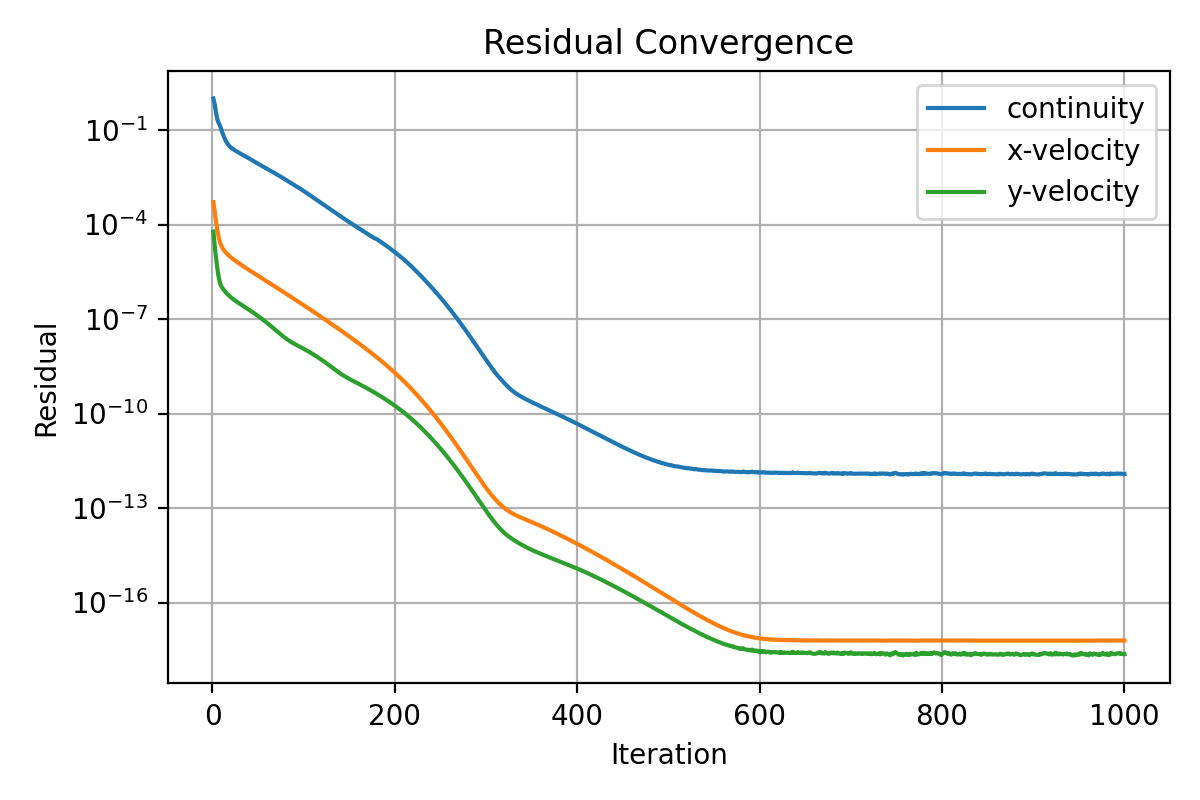

Source data for this figure (header and first rows):
iter, continuity, x-velocity, y-velocity
1, 1.0, 0.0005106, 5.955790690173397e-05
2, 0.7558, 0.0003054, 2.864229159145223e-05
3, 0.5225, 0.000183, 1.477722630745891e-05
4, 0.3382, 0.0001158, 8.102592635261911e-06
5, 0.2427, 7.526878945234723e-05, 4.751250543221875e-06
6, 0.1896, 5.168394073462529e-05, 2.954738651144064e-06
7, 0.164, 3.769087194130859e-05, 1.980057754505248e-06
8, 0.1425, 2.909501638810007e-05, 1.487258711171304e-06
9, 0.1194, 2.384910302766481e-05, 1.202458626416702e-06
10, 0.09722, 2.020188902292746e-05, 1.054276076045259e-06
11, 0.07909, 1.773543976607958e-05, 9.50495081580058e-07
12, 0.06718, 1.596169298234777e-05, 8.677228846315182e-07
13, 0.05705, 1.453034380301679e-05, 7.973642337386719e-07
14, 0.04909, 1.342150713862035e-05, 7.314675790646198e-07
15, 0.04306, 1.247295870381515e-05, 6.752926459435822e-07
16, 0.03858, 1.165364600133556e-05, 6.289231643971317e-07
17, 0.03507, 1.093547412928953e-05, 5.888121045765039e-07
18, 0.03213, 1.028523843768991e-05, 5.539296621871034e-07
19, 0.02977, 9.704072659737994e-06, 5.221728644389787e-07
20, 0.02798, 9.173694454533162e-06, 4.93121924428043e-07
21, 0.02659, 8.690528788435085e-06, 4.662328188470727e-07
22, 0.02536, 8.241758453597205e-06, 4.416179750809421e-07
23, 0.02419, 7.828090266660322e-06, 4.18756598473545e-07
24, 0.02317, 7.444314541318511e-06, 3.981187424884658e-07
25, 0.0222, 7.084684889536569e-06, 3.799176573730238e-07
26, 0.02131, 6.750190669033159e-06, 3.629644806473435e-07
27, 0.02049, 6.43492394442292e-06, 3.474873510227765e-07
28, 0.01972, 6.138963633550905e-06, 3.327981075622581e-07
29, 0.01901, 5.860651823233885e-06, 3.18693859253534e-07
30, 0.01833, 5.598057922190684e-06, 3.053207263558943e-07
31, 0.01764, 5.350340476615816e-06, 2.925233213138037e-07
32, 0.01696, 5.116113441874598e-06, 2.802020613762708e-07
33, 0.01627, 4.89415508855431e-06, 2.684120475705264e-07
34, 0.01566, 4.682397488883801e-06, 2.569756189145497e-07
35, 0.0151, 4.481434260262815e-06, 2.461083787080021e-07
36, 0.01457, 4.290984889481616e-06, 2.358411445831381e-07
37, 0.01402, 4.109972765237531e-06, 2.260165407147517e-07
38, 0.01351, 3.935999693965312e-06, 2.163325354716893e-07
39, 0.01304, 3.770568313683476e-06, 2.070744790908351e-07
40, 0.01256, 3.613781243484065e-06, 1.982662079474437e-07
41, 0.0121, 3.462598852238854e-06, 1.89568693899935e-07
42, 0.01165, 3.318616753120927e-06, 1.812549009874381e-07
43, 0.01119, 3.181517920461928e-06, 1.732785520278862e-07
44, 0.01075, 3.049624065419665e-06, 1.655208618059576e-07
45, 0.01032, 2.923016568908755e-06, 1.580228489171947e-07
46, 0.009911, 2.801684662397747e-06, 1.507907059829853e-07
47, 0.009525, 2.685317452005232e-06, 1.438222311989822e-07
48, 0.009171, 2.573145816446982e-06, 1.370820737436809e-07
49, 0.008823, 2.4670248155504e-06, 1.306939968696648e-07
50, 0.008488, 2.365073249375963e-06, 1.245160024230022e-07
51, 0.008177, 2.266482103031121e-06, 1.185268615499082e-07
52, 0.007876, 2.173061388038782e-06, 1.128364903108214e-07
53, 0.007583, 2.083257541939829e-06, 1.073345366486502e-07
54, 0.007297, 1.996893142419321e-06, 1.020286594753962e-07
55, 0.007023, 1.913914219542116e-06, 9.692726554474138e-08
56, 0.006763, 1.834245442101327e-06, 9.201987218630503e-08
57, 0.006517, 1.757397872260811e-06, 8.729575330181538e-08
58, 0.006288, 1.683986045921299e-06, 8.279902469075884e-08
59, 0.006052, 1.614370989710868e-06, 7.852341044914854e-08
60, 0.005822, 1.547260610769912e-06, 7.441120838708924e-08
... 940 more rows
